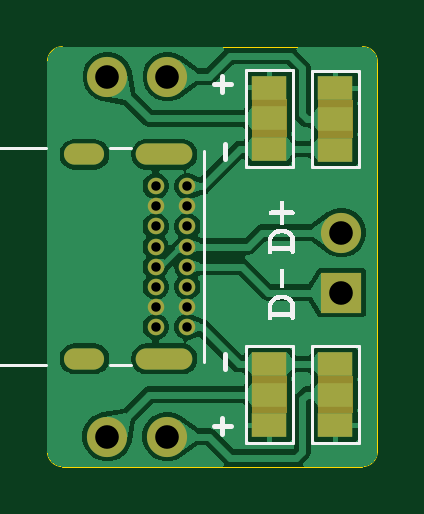
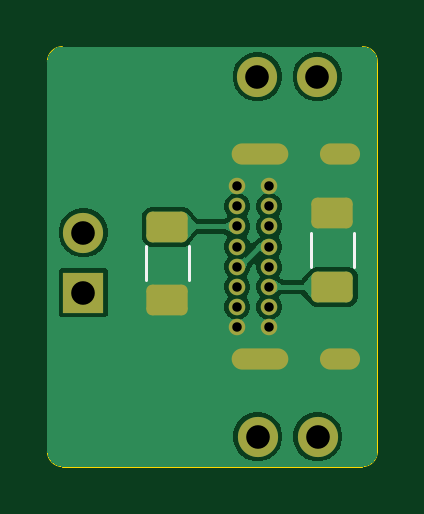
Circuit board: 11 layer files. Board 14.0 x 17.8 mm.
- bottom_copper: USBC2-B_Cu.gbl (26966 bytes)
- bottom_mask: USBC2-B_Mask.gbs (2171 bytes)
- paste: USBC2-B_Paste.gbp (1349 bytes)
- bottom_silk: USBC2-B_Silkscreen.gbo (709 bytes)
- outline: USBC2-Edge_Cuts.gm1 (1018 bytes)
- top_copper: USBC2-F_Cu.gtl (54761 bytes)
- top_mask: USBC2-F_Mask.gts (2194 bytes)
- paste: USBC2-F_Paste.gtp (484 bytes)
- top_silk: USBC2-F_Silkscreen.gto (6393 bytes)
- drill: USBC2-NPTH.drl (269 bytes)
- drill: USBC2-PTH.drl (986 bytes)

=== bottom_copper: USBC2-B_Cu.gbl (26966 bytes, source omitted) ===
=== bottom_mask: USBC2-B_Mask.gbs (2171 bytes, source withheld) ===
=== paste: USBC2-B_Paste.gbp (1349 bytes, source withheld) ===
=== bottom_silk: USBC2-B_Silkscreen.gbo ===
G04 #@! TF.GenerationSoftware,KiCad,Pcbnew,9.0.1*
G04 #@! TF.CreationDate,2025-05-27T23:21:40+02:00*
G04 #@! TF.ProjectId,USBC2,55534243-322e-46b6-9963-61645f706362,rev?*
G04 #@! TF.SameCoordinates,Original*
G04 #@! TF.FileFunction,Legend,Bot*
G04 #@! TF.FilePolarity,Positive*
%FSLAX46Y46*%
G04 Gerber Fmt 4.6, Leading zero omitted, Abs format (unit mm)*
G04 Created by KiCad (PCBNEW 9.0.1) date 2025-05-27 23:21:40*
%MOMM*%
%LPD*%
G01*
G04 APERTURE LIST*
%ADD10C,0.120000*%
G04 APERTURE END LIST*
D10*
X84815000Y-119827064D02*
X84815000Y-118372936D01*
X86635000Y-119827064D02*
X86635000Y-118372936D01*
X91800000Y-118932936D02*
X91800000Y-120387064D01*
X93620000Y-118932936D02*
X93620000Y-120387064D01*
M02*

=== outline: USBC2-Edge_Cuts.gm1 ===
G04 #@! TF.GenerationSoftware,KiCad,Pcbnew,9.0.1*
G04 #@! TF.CreationDate,2025-05-27T23:21:40+02:00*
G04 #@! TF.ProjectId,USBC2,55534243-322e-46b6-9963-61645f706362,rev?*
G04 #@! TF.SameCoordinates,Original*
G04 #@! TF.FileFunction,Profile,NP*
%FSLAX46Y46*%
G04 Gerber Fmt 4.6, Leading zero omitted, Abs format (unit mm)*
G04 Created by KiCad (PCBNEW 9.0.1) date 2025-05-27 23:21:40*
%MOMM*%
%LPD*%
G01*
G04 APERTURE LIST*
G04 #@! TA.AperFunction,Profile*
%ADD10C,0.050000*%
G04 #@! TD*
G04 APERTURE END LIST*
D10*
X83820000Y-111125000D02*
X83820000Y-127635000D01*
X84455000Y-128270000D02*
G75*
G02*
X83820000Y-127635000I0J635000D01*
G01*
X97790000Y-127635000D02*
X97790000Y-111125000D01*
X97155000Y-110490000D02*
X84455000Y-110490000D01*
X84455000Y-128270000D02*
X97155000Y-128270000D01*
X97155000Y-110490000D02*
G75*
G02*
X97790000Y-111125000I0J-635000D01*
G01*
X83820000Y-111125000D02*
G75*
G02*
X84455000Y-110490000I635000J0D01*
G01*
X97790000Y-127635000D02*
G75*
G02*
X97155000Y-128270000I-635000J0D01*
G01*
M02*

=== top_copper: USBC2-F_Cu.gtl (54761 bytes, source omitted) ===
=== top_mask: USBC2-F_Mask.gts ===
G04 #@! TF.GenerationSoftware,KiCad,Pcbnew,9.0.1*
G04 #@! TF.CreationDate,2025-05-27T23:21:40+02:00*
G04 #@! TF.ProjectId,USBC2,55534243-322e-46b6-9963-61645f706362,rev?*
G04 #@! TF.SameCoordinates,Original*
G04 #@! TF.FileFunction,Soldermask,Top*
G04 #@! TF.FilePolarity,Negative*
%FSLAX46Y46*%
G04 Gerber Fmt 4.6, Leading zero omitted, Abs format (unit mm)*
G04 Created by KiCad (PCBNEW 9.0.1) date 2025-05-27 23:21:40*
%MOMM*%
%LPD*%
G01*
G04 APERTURE LIST*
%ADD10C,0.700000*%
%ADD11O,2.400000X0.900000*%
%ADD12O,1.700000X0.900000*%
%ADD13R,1.500000X1.000000*%
%ADD14C,1.700000*%
%ADD15R,1.700000X1.700000*%
G04 APERTURE END LIST*
G36*
X96762000Y-124422000D02*
G01*
X95262000Y-124422000D01*
X95262000Y-126022000D01*
X96762000Y-126022000D01*
X96762000Y-124422000D01*
G37*
G36*
X93968000Y-124422000D02*
G01*
X92468000Y-124422000D01*
X92468000Y-126022000D01*
X93968000Y-126022000D01*
X93968000Y-124422000D01*
G37*
G36*
X95262000Y-114358000D02*
G01*
X96762000Y-114358000D01*
X96762000Y-112758000D01*
X95262000Y-112758000D01*
X95262000Y-114358000D01*
G37*
G36*
X92468000Y-114328000D02*
G01*
X93968000Y-114328000D01*
X93968000Y-112728000D01*
X92468000Y-112728000D01*
X92468000Y-114328000D01*
G37*
D10*
X89750000Y-116405000D03*
X89750000Y-117255000D03*
X89750000Y-118105000D03*
X89750000Y-118955000D03*
X89750000Y-119805000D03*
X89750000Y-120655000D03*
X89750000Y-121505000D03*
X89750000Y-122355000D03*
X88400000Y-122355000D03*
X88400000Y-121505000D03*
X88400000Y-120655000D03*
X88400000Y-119805000D03*
X88400000Y-118955000D03*
X88400000Y-118105000D03*
X88400000Y-117255000D03*
X88400000Y-116405000D03*
D11*
X88770000Y-115055000D03*
D12*
X85390000Y-115055000D03*
D11*
X88770000Y-123705000D03*
D12*
X85390000Y-123705000D03*
D13*
X96012000Y-123922000D03*
X96012000Y-125222000D03*
X96012000Y-126522000D03*
X93218000Y-123922000D03*
X93218000Y-125222000D03*
X93218000Y-126522000D03*
X96012000Y-114858000D03*
X96012000Y-113558000D03*
X96012000Y-112258000D03*
X93218000Y-114828000D03*
X93218000Y-113528000D03*
X93218000Y-112228000D03*
D14*
X86355000Y-127000000D03*
X88895000Y-127000000D03*
X86360000Y-111760000D03*
X88900000Y-111760000D03*
D15*
X96266000Y-120904000D03*
D14*
X96266000Y-118364000D03*
M02*

=== paste: USBC2-F_Paste.gtp ===
G04 #@! TF.GenerationSoftware,KiCad,Pcbnew,9.0.1*
G04 #@! TF.CreationDate,2025-05-27T23:21:40+02:00*
G04 #@! TF.ProjectId,USBC2,55534243-322e-46b6-9963-61645f706362,rev?*
G04 #@! TF.SameCoordinates,Original*
G04 #@! TF.FileFunction,Paste,Top*
G04 #@! TF.FilePolarity,Positive*
%FSLAX46Y46*%
G04 Gerber Fmt 4.6, Leading zero omitted, Abs format (unit mm)*
G04 Created by KiCad (PCBNEW 9.0.1) date 2025-05-27 23:21:40*
%MOMM*%
%LPD*%
G01*
G04 APERTURE LIST*
G04 APERTURE END LIST*
M02*

=== top_silk: USBC2-F_Silkscreen.gto ===
G04 #@! TF.GenerationSoftware,KiCad,Pcbnew,9.0.1*
G04 #@! TF.CreationDate,2025-05-27T23:21:40+02:00*
G04 #@! TF.ProjectId,USBC2,55534243-322e-46b6-9963-61645f706362,rev?*
G04 #@! TF.SameCoordinates,Original*
G04 #@! TF.FileFunction,Legend,Top*
G04 #@! TF.FilePolarity,Positive*
%FSLAX46Y46*%
G04 Gerber Fmt 4.6, Leading zero omitted, Abs format (unit mm)*
G04 Created by KiCad (PCBNEW 9.0.1) date 2025-05-27 23:21:40*
%MOMM*%
%LPD*%
G01*
G04 APERTURE LIST*
%ADD10C,0.200000*%
%ADD11C,0.120000*%
G04 APERTURE END LIST*
D10*
X91345066Y-114622054D02*
X91345066Y-115231578D01*
G36*
X93877469Y-118208229D02*
G01*
X93950516Y-118222495D01*
X94015838Y-118245407D01*
X94104422Y-118294985D01*
X94172703Y-118355854D01*
X94227222Y-118424811D01*
X94262034Y-118484423D01*
X94285766Y-118549792D01*
X94301328Y-118631254D01*
X94307000Y-118732159D01*
X94307000Y-119126159D01*
X94299150Y-119190504D01*
X94279815Y-119227117D01*
X94248732Y-119249525D01*
X94208521Y-119257207D01*
X94168324Y-119249522D01*
X94137312Y-119227117D01*
X94117619Y-119191637D01*
X94110042Y-119135733D01*
X93344096Y-119135733D01*
X93336491Y-119192389D01*
X93316912Y-119227544D01*
X93285865Y-119249619D01*
X93245618Y-119257207D01*
X93205421Y-119249522D01*
X93174409Y-119227117D01*
X93155010Y-119190494D01*
X93147139Y-119126159D01*
X93148040Y-118733013D01*
X93344096Y-118733013D01*
X93344096Y-118939631D01*
X94110042Y-118939631D01*
X94110042Y-118731133D01*
X94105562Y-118653390D01*
X94093773Y-118596275D01*
X94076617Y-118555205D01*
X94043839Y-118506741D01*
X94006676Y-118468230D01*
X93964889Y-118438518D01*
X93918068Y-118417649D01*
X93860292Y-118404161D01*
X93789131Y-118399280D01*
X93696466Y-118399280D01*
X93607883Y-118408505D01*
X93534130Y-118434671D01*
X93464806Y-118476276D01*
X93416426Y-118517834D01*
X93384702Y-118559479D01*
X93362902Y-118607336D01*
X93349042Y-118664526D01*
X93344096Y-118733013D01*
X93148040Y-118733013D01*
X93148079Y-118715916D01*
X93156877Y-118621612D01*
X93183470Y-118528961D01*
X93224956Y-118444395D01*
X93273315Y-118382097D01*
X93319365Y-118341325D01*
X93386155Y-118294646D01*
X93458823Y-118254245D01*
X93528659Y-118226258D01*
X93603714Y-118209504D01*
X93701766Y-118203263D01*
X93795457Y-118203263D01*
X93877469Y-118208229D01*
G37*
G36*
X93847432Y-117424324D02*
G01*
X94175866Y-117424324D01*
X94240256Y-117432063D01*
X94276823Y-117451080D01*
X94299281Y-117481749D01*
X94307000Y-117521862D01*
X94299302Y-117561993D01*
X94276823Y-117593071D01*
X94240201Y-117612469D01*
X94175866Y-117620341D01*
X93847432Y-117620341D01*
X93847432Y-117900560D01*
X93839539Y-117964887D01*
X93820077Y-118001518D01*
X93788829Y-118023925D01*
X93748441Y-118031609D01*
X93708067Y-118023922D01*
X93676890Y-118001518D01*
X93657585Y-117964883D01*
X93650475Y-117900560D01*
X93650475Y-117620341D01*
X93322383Y-117620341D01*
X93258570Y-117612509D01*
X93221596Y-117593071D01*
X93198717Y-117561950D01*
X93190907Y-117521862D01*
X93198627Y-117481665D01*
X93221169Y-117450567D01*
X93257821Y-117431176D01*
X93322383Y-117423298D01*
X93650475Y-117424324D01*
X93650475Y-117144104D01*
X93658262Y-117079745D01*
X93677403Y-117043231D01*
X93708165Y-117020778D01*
X93748441Y-117013055D01*
X93788822Y-117020758D01*
X93820077Y-117043231D01*
X93839536Y-117079791D01*
X93847432Y-117144104D01*
X93847432Y-117424324D01*
G37*
X91230600Y-112430136D02*
X91230600Y-111744422D01*
X91573457Y-112087279D02*
X90887742Y-112087279D01*
G36*
X93877469Y-121002229D02*
G01*
X93950516Y-121016495D01*
X94015838Y-121039407D01*
X94104422Y-121088985D01*
X94172703Y-121149854D01*
X94227222Y-121218811D01*
X94262034Y-121278423D01*
X94285766Y-121343792D01*
X94301328Y-121425254D01*
X94307000Y-121526159D01*
X94307000Y-121920159D01*
X94299150Y-121984504D01*
X94279815Y-122021117D01*
X94248732Y-122043525D01*
X94208521Y-122051207D01*
X94168324Y-122043522D01*
X94137312Y-122021117D01*
X94117619Y-121985637D01*
X94110042Y-121929733D01*
X93344096Y-121929733D01*
X93336491Y-121986389D01*
X93316912Y-122021544D01*
X93285865Y-122043619D01*
X93245618Y-122051207D01*
X93205421Y-122043522D01*
X93174409Y-122021117D01*
X93155010Y-121984494D01*
X93147139Y-121920159D01*
X93148040Y-121527013D01*
X93344096Y-121527013D01*
X93344096Y-121733631D01*
X94110042Y-121733631D01*
X94110042Y-121525133D01*
X94105562Y-121447390D01*
X94093773Y-121390275D01*
X94076617Y-121349205D01*
X94043839Y-121300741D01*
X94006676Y-121262230D01*
X93964889Y-121232518D01*
X93918068Y-121211649D01*
X93860292Y-121198161D01*
X93789131Y-121193280D01*
X93696466Y-121193280D01*
X93607883Y-121202505D01*
X93534130Y-121228671D01*
X93464806Y-121270276D01*
X93416426Y-121311834D01*
X93384702Y-121353479D01*
X93362902Y-121401336D01*
X93349042Y-121458526D01*
X93344096Y-121527013D01*
X93148040Y-121527013D01*
X93148079Y-121509916D01*
X93156877Y-121415612D01*
X93183470Y-121322961D01*
X93224956Y-121238395D01*
X93273315Y-121176097D01*
X93319365Y-121135325D01*
X93386155Y-121088646D01*
X93458823Y-121048245D01*
X93528659Y-121020258D01*
X93603714Y-121003504D01*
X93701766Y-120997263D01*
X93795457Y-120997263D01*
X93877469Y-121002229D01*
G37*
G36*
X93841961Y-119905534D02*
G01*
X93841961Y-120724224D01*
X93661417Y-120724224D01*
X93661417Y-119905534D01*
X93841961Y-119905534D01*
G37*
X91230600Y-126908136D02*
X91230600Y-126222422D01*
X91573457Y-126565279D02*
X90887742Y-126565279D01*
X91345066Y-123512054D02*
X91345066Y-124121578D01*
D11*
X81020000Y-114785000D02*
X81020000Y-123975000D01*
X83750000Y-114785000D02*
X81020000Y-114785000D01*
X83750000Y-123975000D02*
X81020000Y-123975000D01*
X87350000Y-114785000D02*
X86450000Y-114785000D01*
X87350000Y-123975000D02*
X86450000Y-123975000D01*
X90430000Y-114905000D02*
X90430000Y-123855000D01*
X95012000Y-123172000D02*
X97012000Y-123172000D01*
X95012000Y-127272000D02*
X95012000Y-123172000D01*
X97012000Y-123172000D02*
X97012000Y-127272000D01*
X97012000Y-127272000D02*
X95012000Y-127272000D01*
X92218000Y-123172000D02*
X94218000Y-123172000D01*
X92218000Y-127272000D02*
X92218000Y-123172000D01*
X94218000Y-123172000D02*
X94218000Y-127272000D01*
X94218000Y-127272000D02*
X92218000Y-127272000D01*
X95012000Y-111508000D02*
X97012000Y-111508000D01*
X95012000Y-115608000D02*
X95012000Y-111508000D01*
X97012000Y-111508000D02*
X97012000Y-115608000D01*
X97012000Y-115608000D02*
X95012000Y-115608000D01*
X92218000Y-111478000D02*
X94218000Y-111478000D01*
X92218000Y-115578000D02*
X92218000Y-111478000D01*
X94218000Y-111478000D02*
X94218000Y-115578000D01*
X94218000Y-115578000D02*
X92218000Y-115578000D01*
M02*

=== drill: USBC2-NPTH.drl ===
M48
; DRILL file {KiCad 9.0.1} date 2025-05-25T20:29:21+0200
; FORMAT={-:-/ absolute / metric / decimal}
; #@! TF.CreationDate,2025-05-25T20:29:21+02:00
; #@! TF.GenerationSoftware,Kicad,Pcbnew,9.0.1
; #@! TF.FileFunction,NonPlated,1,2,NPTH
FMAT,2
METRIC
%
G90
G05
M30

=== drill: USBC2-PTH.drl ===
M48
; DRILL file {KiCad 9.0.1} date 2025-05-27T23:21:38+0200
; FORMAT={-:-/ absolute / metric / decimal}
; #@! TF.CreationDate,2025-05-27T23:21:38+02:00
; #@! TF.GenerationSoftware,Kicad,Pcbnew,9.0.1
; #@! TF.FileFunction,Plated,1,2,PTH
FMAT,2
METRIC
; #@! TA.AperFunction,Plated,PTH,ComponentDrill
T1C0.400
; #@! TA.AperFunction,Plated,PTH,ComponentDrill
T2C0.600
; #@! TA.AperFunction,Plated,PTH,ComponentDrill
T3C1.000
%
G90
G05
T1
X88.4Y-116.405
X88.4Y-117.255
X88.4Y-118.105
X88.4Y-118.955
X88.4Y-119.805
X88.4Y-120.655
X88.4Y-121.505
X88.4Y-122.355
X89.75Y-116.405
X89.75Y-117.255
X89.75Y-118.105
X89.75Y-118.955
X89.75Y-119.805
X89.75Y-120.655
X89.75Y-121.505
X89.75Y-122.355
T3
X86.355Y-127.0
X86.36Y-111.76
X88.895Y-127.0
X88.9Y-111.76
X96.266Y-118.364
X96.266Y-120.904
T2
G00X85.79Y-115.055
M15
G01X84.99Y-115.055
M16
G05
G00X85.79Y-123.705
M15
G01X84.99Y-123.705
M16
G05
G00X89.52Y-115.055
M15
G01X88.02Y-115.055
M16
G05
G00X89.52Y-123.705
M15
G01X88.02Y-123.705
M16
G05
M30
